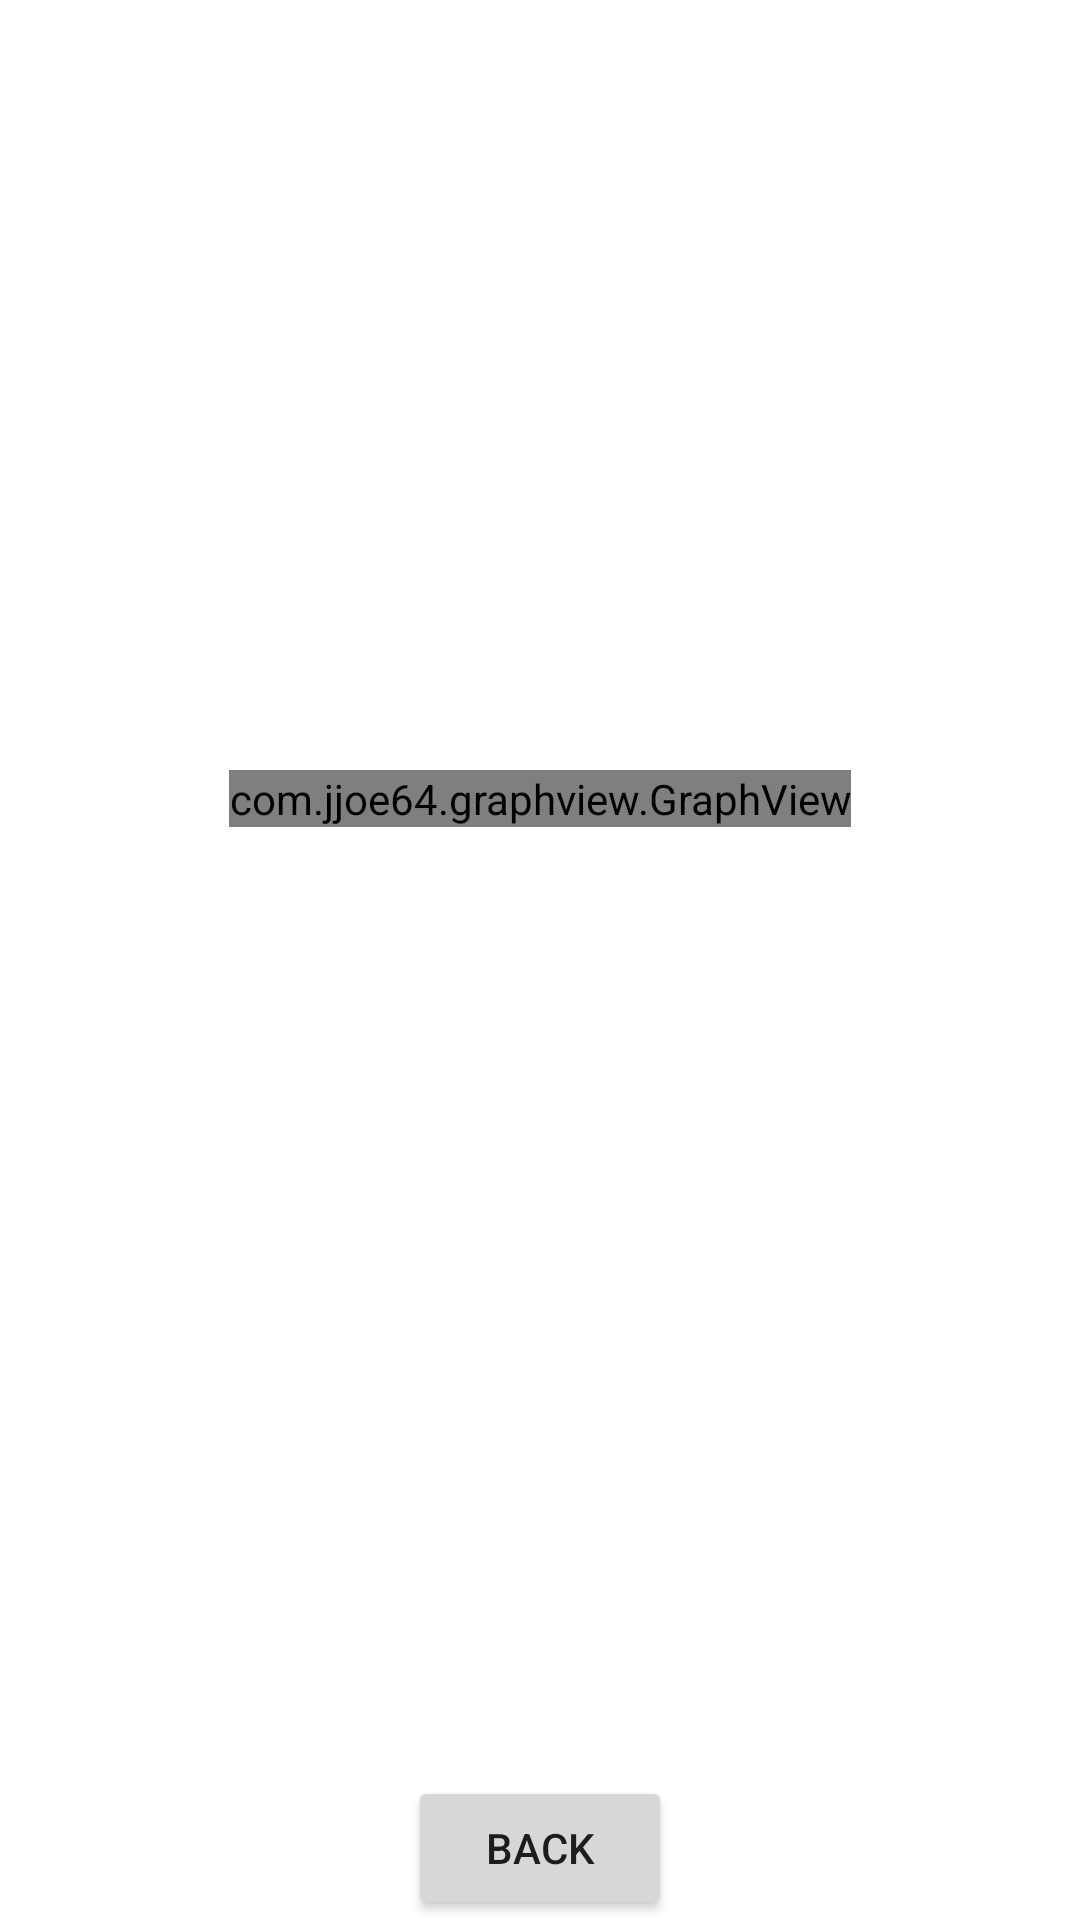

Produce the Android XML layout that renders to this screen, including the resource entries it uses.
<!-- AndroidManifest.xml: application theme Theme.FarFutureAndroidApp -->
<!-- res/layout/activity_datagraph.xml -->
<?xml version="1.0" encoding="utf-8"?>
<androidx.constraintlayout.widget.ConstraintLayout xmlns:android="http://schemas.android.com/apk/res/android"
    xmlns:app="http://schemas.android.com/apk/res-auto"
    xmlns:tools="http://schemas.android.com/tools"
    android:layout_width="match_parent"
    android:layout_height="match_parent"
    tools:context=".DataGraph">

    <com.jjoe64.graphview.GraphView
        android:id="@+id/graph"
        android:layout_width="wrap_content"
        android:layout_height="wrap_content"
        android:layout_marginBottom="60dp"
        android:layout_gravity="center"
        app:layout_constraintTop_toTopOf="parent"
        app:layout_constraintLeft_toLeftOf="parent"
        app:layout_constraintRight_toRightOf="parent"
        app:layout_constraintBottom_toTopOf="@id/data_back_button"
        />

    <android.widget.Button
        android:id= "@+id/data_back_button"
        android:text="@string/back"
        android:layout_height="wrap_content"
        android:layout_width="wrap_content"
        app:layout_constraintBottom_toBottomOf="parent"
        app:layout_constraintLeft_toLeftOf="parent"
        app:layout_constraintRight_toRightOf="parent"
        />



</androidx.constraintlayout.widget.ConstraintLayout>
<!-- resources referenced by this layout -->
<resources>
  <string name="back">Back</string>
  <style name="Theme.FarFutureAndroidApp" parent="Theme.MaterialComponents.DayNight.DarkActionBar">
          
          <item name="colorPrimary">@color/purple_500</item>
          <item name="colorPrimaryVariant">@color/purple_700</item>
          <item name="colorOnPrimary">@color/white</item>
          
          <item name="colorSecondary">@color/teal_200</item>
          <item name="colorSecondaryVariant">@color/teal_700</item>
          <item name="colorOnSecondary">@color/black</item>
          
          <item name="android:statusBarColor" tools:targetApi="l">?attr/colorPrimaryVariant</item>
          
      </style>
  <!-- not gathered from this repository: default colours our renderer supplied (Android Studio template values) -->
  <color name="purple_500">#FF6200EE</color>
  <color name="purple_700">#FF3700B3</color>
  <color name="teal_200">#FF03DAC5</color>
  <color name="teal_700">#FF018786</color>
  <color name="black">#FF000000</color>
  <color name="white">#FFFFFFFF</color>
</resources>
